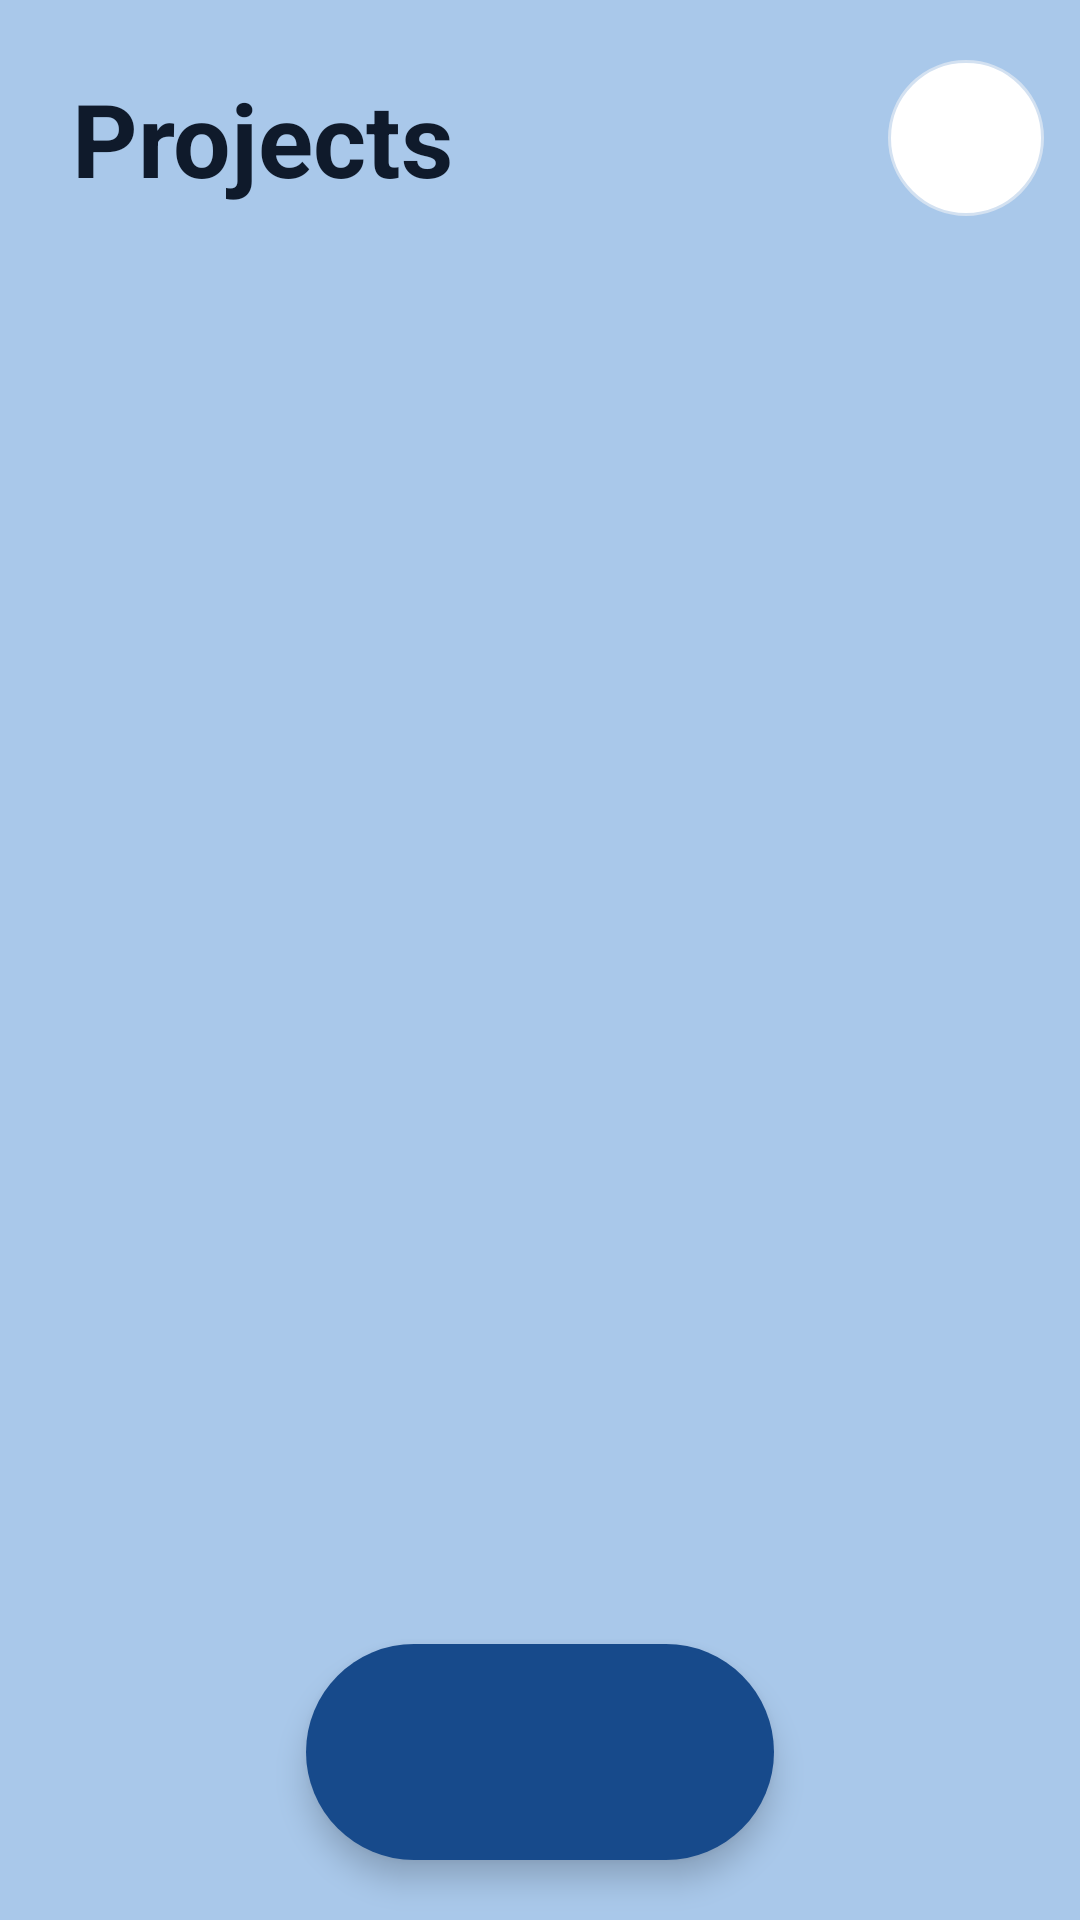

Android layout source for this screen:
<!-- AndroidManifest.xml: application theme AppTheme -->
<!-- res/layout/activity_projects.xml -->
<?xml version="1.0" encoding="utf-8"?>
<FrameLayout xmlns:android="http://schemas.android.com/apk/res/android"
    xmlns:app="http://schemas.android.com/apk/res-auto"
    android:id="@+id/root"
    android:layout_width="match_parent"
    android:layout_height="match_parent"
    android:background="@color/bg_todo">

    <LinearLayout
        android:layout_width="match_parent"
        android:layout_height="match_parent"
        android:orientation="vertical">

        <LinearLayout
            android:layout_width="match_parent"
            android:layout_height="wrap_content"
            android:gravity="center_vertical"
            android:orientation="horizontal"
            android:paddingStart="24dp"
            android:paddingTop="20dp"
            android:paddingEnd="12dp">

            <TextView
                android:layout_width="0dp"
                android:layout_height="wrap_content"
                android:layout_weight="1"
                android:text="Projects"
                android:textColor="@color/navy"
                android:textSize="34sp"
                android:textStyle="bold" />

            <ImageButton
                android:id="@+id/profile"
                android:layout_width="52dp"
                android:layout_height="52dp"
                android:background="@drawable/bg_circle_grey"
                android:contentDescription="Your name"
                android:src="@drawable/ic_person"
                app:tint="@color/blue" />
        </LinearLayout>

        <TextView
            android:id="@+id/subtitle"
            android:layout_width="match_parent"
            android:layout_height="wrap_content"
            android:paddingStart="24dp"
            android:paddingTop="2dp"
            android:paddingEnd="24dp"
            android:textColor="@color/grey"
            android:textSize="16sp" />

        <FrameLayout
            android:layout_width="match_parent"
            android:layout_height="0dp"
            android:layout_weight="1">

            <androidx.recyclerview.widget.RecyclerView
                android:id="@+id/list"
                android:layout_width="match_parent"
                android:layout_height="match_parent"
                android:clipToPadding="false"
                android:paddingStart="20dp"
                android:paddingTop="20dp"
                android:paddingEnd="20dp"
                android:paddingBottom="140dp" />

            <TextView
                android:id="@+id/empty"
                android:layout_width="match_parent"
                android:layout_height="wrap_content"
                android:layout_gravity="center"
                android:gravity="center"
                android:padding="32dp"
                android:text="No projects yet.\nTap + to create your first one."
                android:textColor="@color/grey"
                android:textSize="18sp"
                android:visibility="gone" />
        </FrameLayout>
    </LinearLayout>

    <ImageButton
        android:id="@+id/fab"
        android:layout_width="156dp"
        android:layout_height="72dp"
        android:layout_gravity="bottom|center_horizontal"
        android:layout_marginBottom="20dp"
        android:background="@drawable/bg_pill_dark"
        android:contentDescription="New project"
        android:elevation="6dp"
        android:src="@drawable/ic_add"
        app:tint="@android:color/white" />
</FrameLayout>
<!-- resources referenced by this layout -->
<resources>
  <color name="bg_todo">#A9C8EA</color>
  <color name="blue">#1268D6</color>
  <color name="grey">#46566C</color>
  <color name="navy">#0F1A2B</color>
  <!-- drawable bg_circle_grey (drawable) -->
  <shape xmlns:android="http://schemas.android.com/apk/res/android" android:shape="oval">
      <solid android:color="@android:color/white" />
      <stroke android:width="1dp" android:color="@color/card_stroke" />
  </shape>
  <!-- drawable bg_pill_dark (drawable) -->
  <ripple xmlns:android="http://schemas.android.com/apk/res/android" android:color="#33FFFFFF">
      <item>
          <shape android:shape="rectangle">
              <solid android:color="@color/dark_pill" />
              <corners android:radius="100dp" />
          </shape>
      </item>
  </ripple>
  <style name="AppTheme" parent="Theme.Material3.Light.NoActionBar">
          <item name="colorPrimary">@color/blue</item>
          <item name="colorOnPrimary">@android:color/white</item>
          <item name="colorSecondary">@color/navy</item>
          <item name="colorSurface">@android:color/white</item>
          <item name="android:colorBackground">@color/bg</item>
          <item name="android:windowBackground">@color/bg</item>
          <item name="android:statusBarColor">@android:color/transparent</item>
          <item name="android:navigationBarColor">@android:color/transparent</item>
          <item name="android:windowLightStatusBar">true</item>
          <item name="android:windowLightNavigationBar" tools:targetApi="27">true</item>
          <item name="bottomSheetDialogTheme">@style/AppBottomSheet</item>
      </style>
  <color name="card_stroke">#D3E1F1</color>
  <color name="dark_pill">#174A8B</color>
  <color name="bg">#A9C8EA</color>
  <style name="AppBottomSheet" parent="ThemeOverlay.Material3.BottomSheetDialog">
          <item name="bottomSheetStyle">@style/AppBottomSheetStyle</item>
      </style>
  <style name="AppBottomSheetStyle" parent="Widget.Material3.BottomSheet.Modal">
          <item name="backgroundTint">@android:color/white</item>
          <item name="shapeAppearance">@style/SheetShape</item>
      </style>
  <style name="SheetShape" parent="">
          <item name="cornerFamily">rounded</item>
          <item name="cornerSize">28dp</item>
      </style>
</resources>
